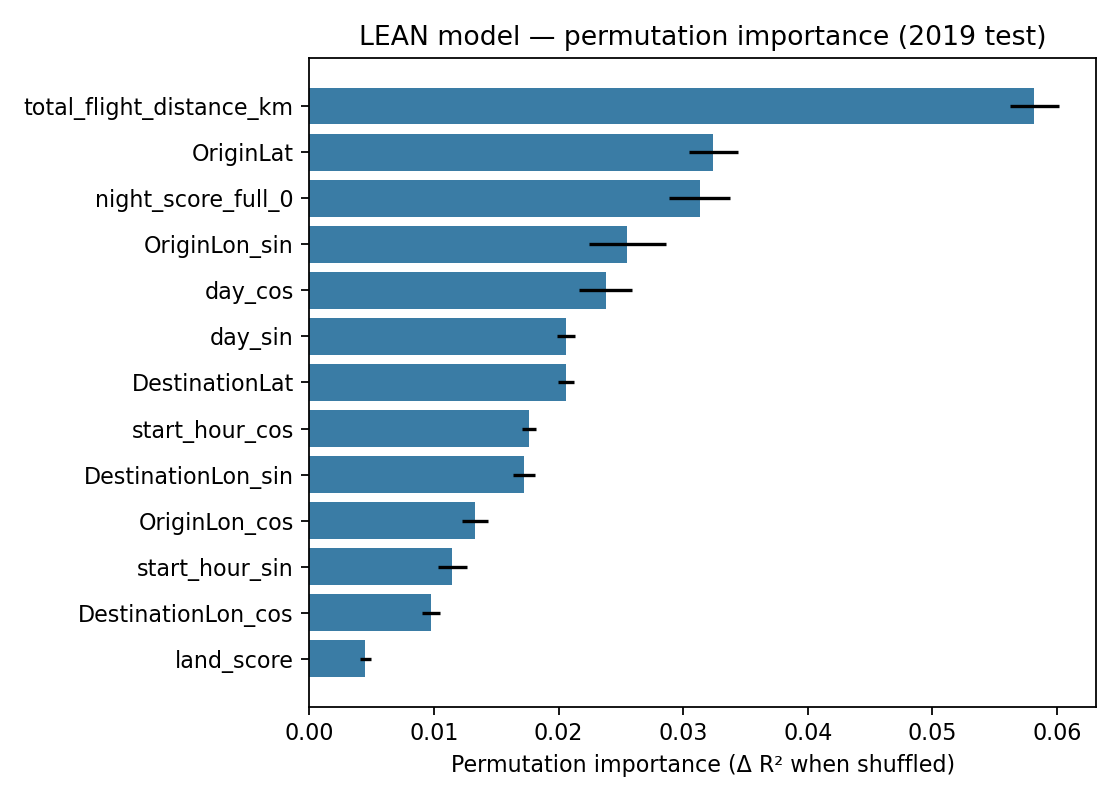

Values plotted in this chart, from the file beside it:
feature, importance_mean, importance_std
land_score, 0.004502, 0.0004353
DestinationLon_cos, 0.009761, 0.0006888
start_hour_sin, 0.01146, 0.001176
OriginLon_cos, 0.01327, 0.001055
DestinationLon_sin, 0.01724, 0.0008665
start_hour_cos, 0.01763, 0.0005787
DestinationLat, 0.02059, 0.000625
day_sin, 0.02059, 0.000748
day_cos, 0.02378, 0.002126
OriginLon_sin, 0.02553, 0.003104
night_score_full_0, 0.03132, 0.002425
OriginLat, 0.03242, 0.001994
total_flight_distance_km, 0.05817, 0.001943
